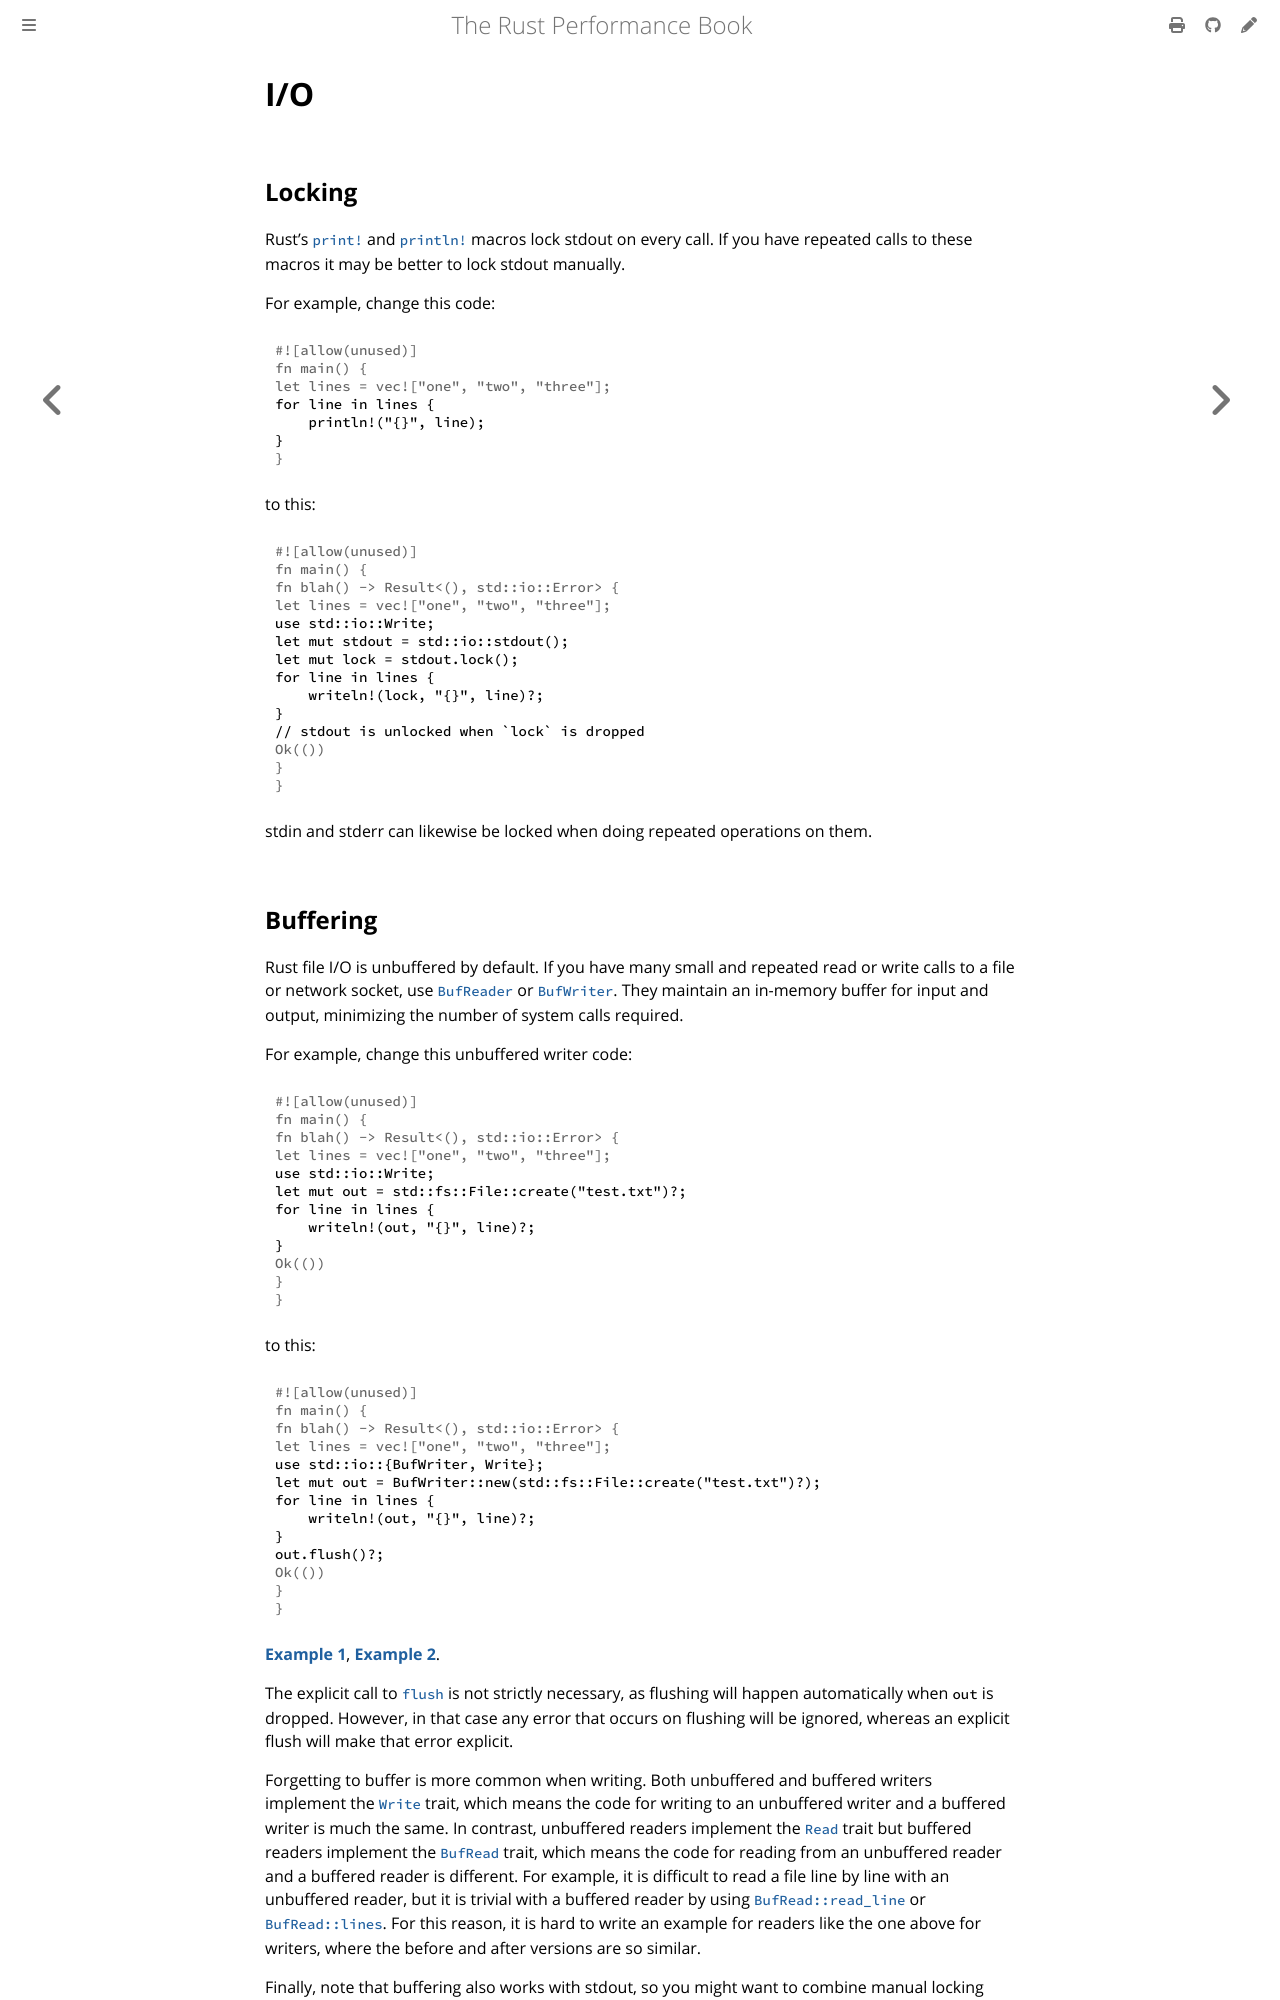

repository: nnethercote/perf-book · page: io.html · generator: mdbook

# I/O

## Locking

Rust's [`print!`] and [`println!`] macros lock stdout on every call. If you
have repeated calls to these macros it may be better to lock stdout manually.

[`print!`]: https://doc.rust-lang.org/std/macro.print.html
[`println!`]: https://doc.rust-lang.org/std/macro.println.html

For example, change this code:
```rust
# let lines = vec!["one", "two", "three"];
for line in lines {
    println!("{}", line);
}
```
to this:
```rust
# fn blah() -> Result<(), std::io::Error> {
# let lines = vec!["one", "two", "three"];
use std::io::Write;
let mut stdout = std::io::stdout();
let mut lock = stdout.lock();
for line in lines {
    writeln!(lock, "{}", line)?;
}
// stdout is unlocked when `lock` is dropped
# Ok(())
# }
```
stdin and stderr can likewise be locked when doing repeated operations on them.

## Buffering

Rust file I/O is unbuffered by default. If you have many small and repeated
read or write calls to a file or network socket, use [`BufReader`] or
[`BufWriter`]. They maintain an in-memory buffer for input and output,
minimizing the number of system calls required.

[`BufReader`]: https://doc.rust-lang.org/std/io/struct.BufReader.html
[`BufWriter`]: https://doc.rust-lang.org/std/io/struct.BufWriter.html

For example, change this unbuffered writer code:
```rust
# fn blah() -> Result<(), std::io::Error> {
# let lines = vec!["one", "two", "three"];
use std::io::Write;
let mut out = std::fs::File::create("test.txt")?;
for line in lines {
    writeln!(out, "{}", line)?;
}
# Ok(())
# }
```
to this:
```rust
# fn blah() -> Result<(), std::io::Error> {
# let lines = vec!["one", "two", "three"];
use std::io::{BufWriter, Write};
let mut out = BufWriter::new(std::fs::File::create("test.txt")?);
for line in lines {
    writeln!(out, "{}", line)?;
}
out.flush()?;
# Ok(())
# }
```
[**Example 1**](https://github.com/rust-lang/rust/pull/93954),
[**Example 2**](https://github.com/nnethercote/dhat-rs/pull/22/commits/8c3ae26f1219474ee55c30bc9981e6af2e869be2).

The explicit call to [`flush`] is not strictly necessary, as flushing will
happen automatically when `out` is dropped. However, in that case any error
that occurs on flushing will be ignored, whereas an explicit flush will make
that error explicit.

[`flush`]: https://doc.rust-lang.org/std/io/trait.Write.html#tymethod.flush

Forgetting to buffer is more common when writing. Both unbuffered and buffered
writers implement the [`Write`] trait, which means the code for writing
to an unbuffered writer and a buffered writer is much the same. In contrast,
unbuffered readers implement the [`Read`] trait but buffered readers implement
the [`BufRead`] trait, which means the code for reading from an unbuffered reader
and a buffered reader is different. For example, it is difficult to read a file
line by line with an unbuffered reader, but it is trivial with a buffered
reader by using [`BufRead::read_line`] or [`BufRead::lines`]. For this reason,
it is hard to write an example for readers like the one above for writers,
where the before and after versions are so similar.

[`Write`]: https://doc.rust-lang.org/std/io/trait.Write.html
[`Read`]: https://doc.rust-lang.org/std/io/trait.Read.html
[`BufRead`]: https://doc.rust-lang.org/std/io/trait.BufRead.html
[`BufRead::read_line`]: https://doc.rust-lang.org/std/io/trait.BufRead.html#method.read_line
[`BufRead::lines`]: https://doc.rust-lang.org/std/io/trait.BufRead.html#method.lines

Finally, note that buffering also works with stdout, so you might want to
combine manual locking *and* buffering when making many writes to stdout.
